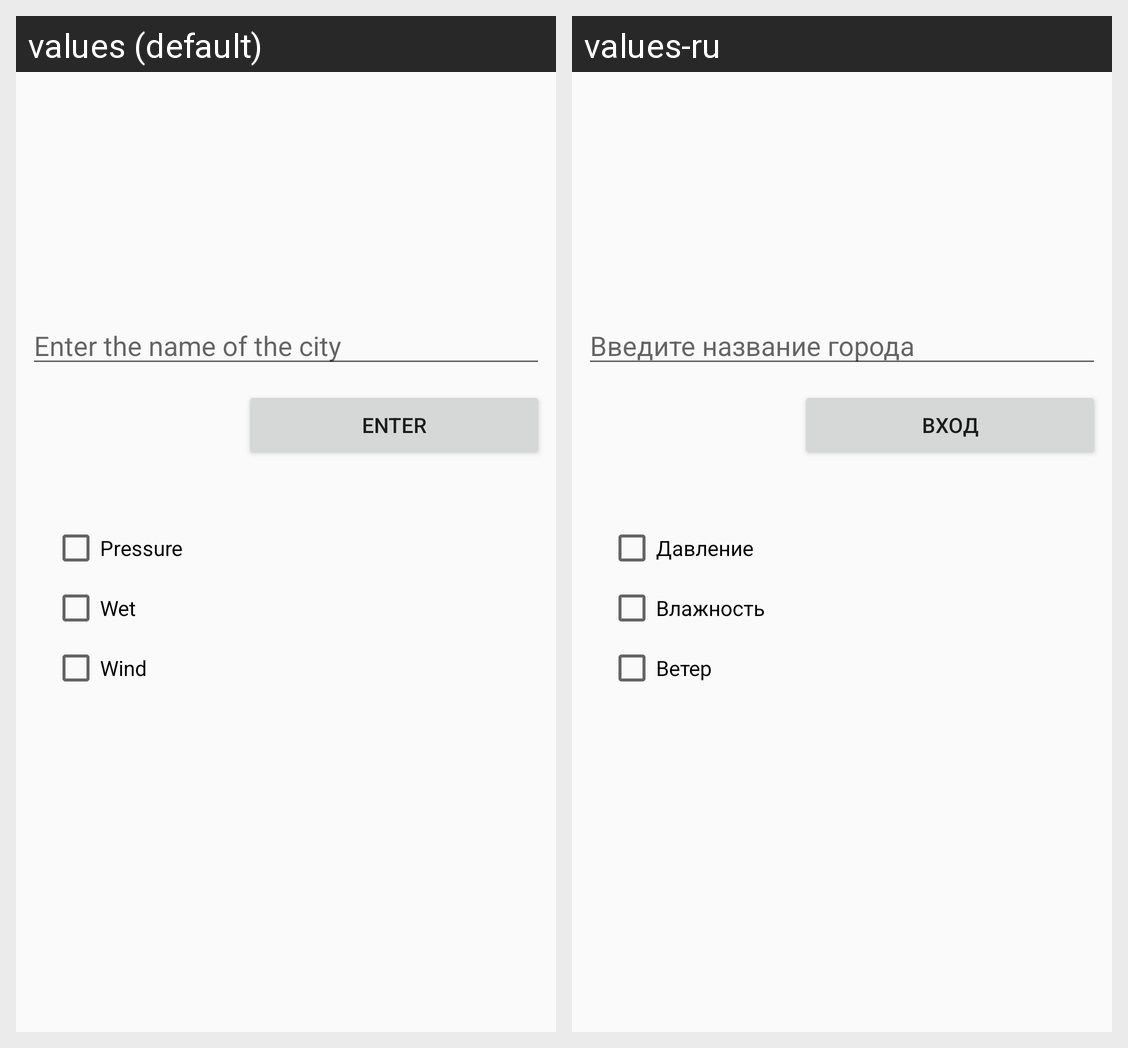

Here is an Android app screen in its default locale and in the app's own translations. Write out the translated-string differences for the strings that appear on this screen.
Android screen res/layout/activity_main.xml rendered under 2 locales, left to right: values (default), values-ru. Device: Nexus 5 (rendered at 1080×1920; each locale shown at half size, 540×960, under a caption strip naming it); theme AppTheme.
Strings drawn on this screen, with the default value and each locale's value (text and hints the layout hard-codes, and strings that could not be matched under every locale, appear in the picture but are not listed):

cityName
  values: Enter the name of the city
  values-ru: Введите название города

enter
  values: enter
  values-ru: вход

pressure
  values: Pressure
  values-ru: Давление

wet
  values: Wet
  values-ru: Влажность

wind
  values: Wind
  values-ru: Ветер
